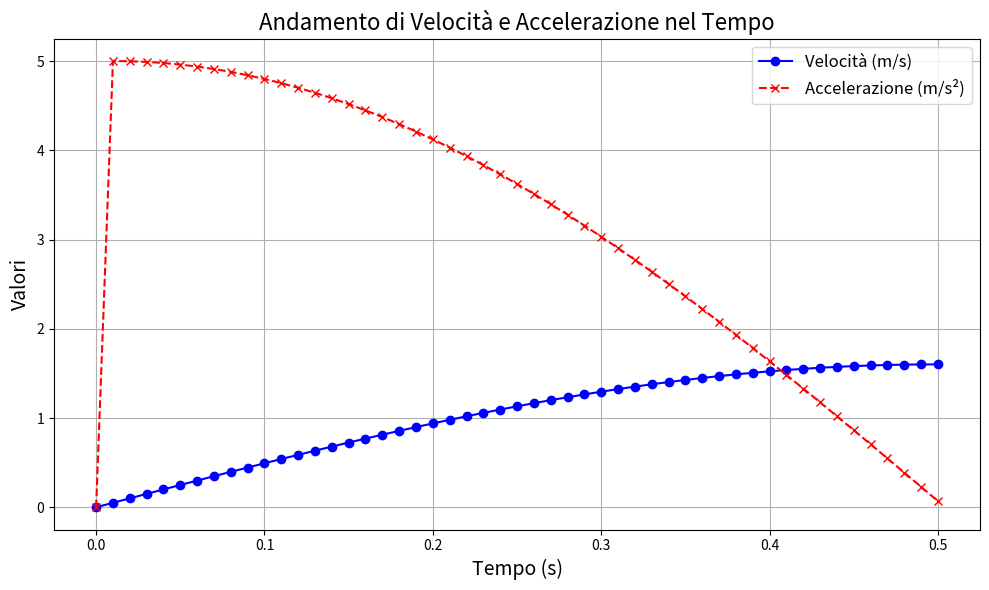

Generate this figure with matplotlib:
import matplotlib.pyplot as plt
import numpy as np


def force(k, x):
    return -k * x


def acceleration(f, m):
    return f / m


K = 10

v = 0
m = 1
delta_t = 0.01
x = 0.5

list_v = [0]
list_a = [0]

while x > 0:
    a = acceleration(-force(K, x), m)
    delta_v = a * delta_t
    delta_s = v * delta_t + 0.5 * a * (delta_t**2)
    v += delta_v

    list_v.append(v)
    list_a.append(a)

    x -= delta_s

    print(f"Accellerazione:\t{a}\nVelocità:\t{v}\n")

time = [i * 0.01 for i in range(len(list_a))]

# Creazione del grafico
plt.figure(figsize=(10, 6))
plt.plot(time, list_v, label="Velocità (m/s)", color="blue", linestyle="-", marker="o")
plt.plot(
    time,
    list_a,
    label="Accelerazione (m/s²)",
    color="red",
    linestyle="--",
    marker="x",
)

# Personalizzazione del grafico
plt.title("Andamento di Velocità e Accelerazione nel Tempo", fontsize=16)
plt.xlabel("Tempo (s)", fontsize=14)
plt.ylabel("Valori", fontsize=14)
plt.legend(fontsize=12)
plt.grid(True)
plt.tight_layout()

# Mostrare il grafico
plt.show()
